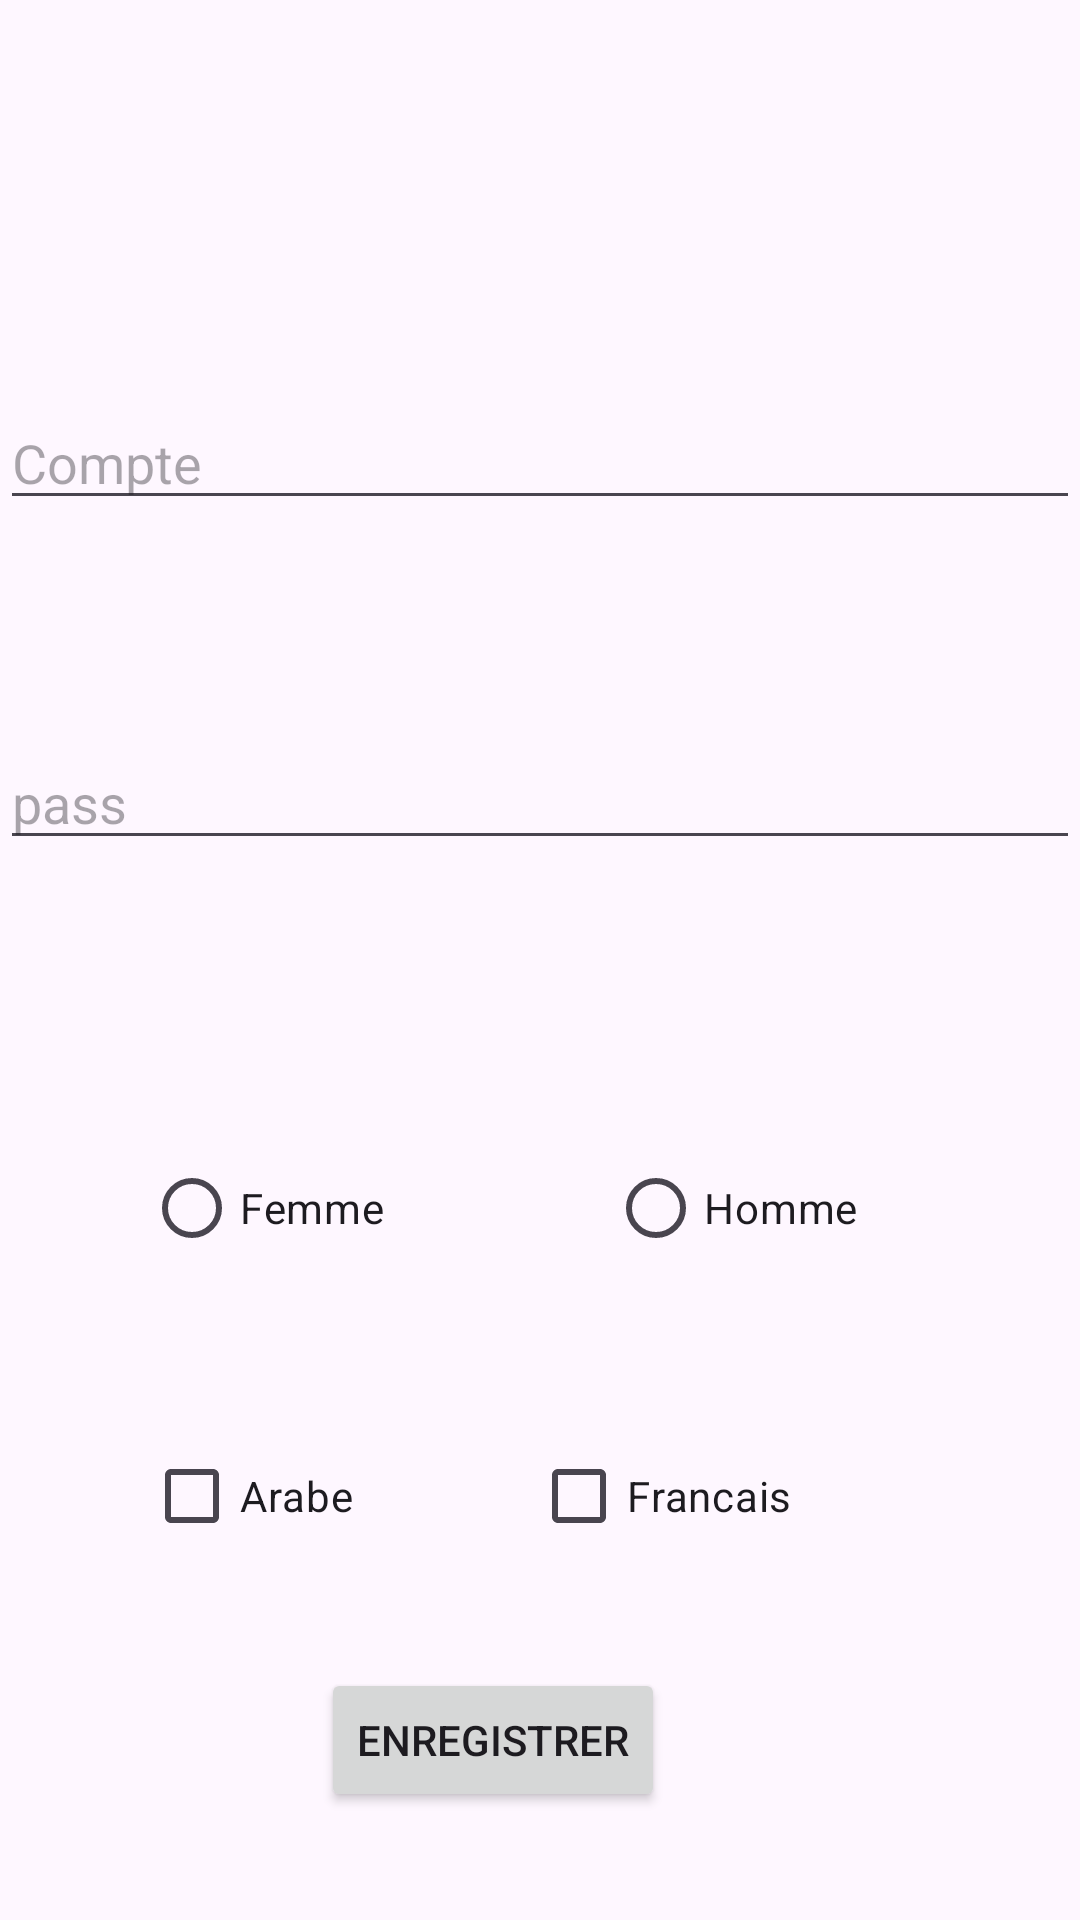

Reconstruct the res/layout file that produces this screen, plus the resources it refers to.
<!-- AndroidManifest.xml: application theme Theme.ProjetAndroidRoua -->
<!-- res/layout/activity_modif.xml -->
<?xml version="1.0" encoding="utf-8"?>
<androidx.constraintlayout.widget.ConstraintLayout xmlns:android="http://schemas.android.com/apk/res/android"
    xmlns:app="http://schemas.android.com/apk/res-auto"
    xmlns:tools="http://schemas.android.com/tools"
    android:layout_width="match_parent"
    android:layout_height="match_parent"
    tools:context=".ModifActivity">

    <com.google.android.material.textfield.TextInputEditText
        android:id="@+id/textInputEditText"
        android:layout_width="match_parent"
        android:layout_height="wrap_content"
        android:layout_marginTop="132dp"
        android:hint="Compte"
        app:layout_constraintStart_toStartOf="parent"
        app:layout_constraintTop_toTopOf="parent" />

    <com.google.android.material.textfield.TextInputEditText
        android:id="@+id/textInputEditText2"
        android:layout_width="match_parent"
        android:layout_height="wrap_content"
        android:layout_marginTop="72dp"
        android:hint="pass"
        app:layout_constraintEnd_toEndOf="parent"
        app:layout_constraintStart_toStartOf="parent"
        app:layout_constraintTop_toBottomOf="@+id/textInputEditText" />

    <RadioButton
        android:id="@+id/radioButton"
        android:layout_width="wrap_content"
        android:layout_height="wrap_content"
        android:layout_marginStart="48dp"
        android:layout_marginTop="92dp"
        android:text="Femme"
        app:layout_constraintStart_toStartOf="parent"
        app:layout_constraintTop_toBottomOf="@+id/textInputEditText2" />

    <RadioButton
        android:id="@+id/radioButton2"
        android:layout_width="wrap_content"
        android:layout_height="wrap_content"
        android:layout_marginTop="92dp"
        android:text="Homme"
        app:layout_constraintEnd_toEndOf="parent"
        app:layout_constraintStart_toEndOf="@+id/radioButton"
        app:layout_constraintTop_toBottomOf="@+id/textInputEditText2" />

    <CheckBox
        android:id="@+id/checkBox3"
        android:layout_width="wrap_content"
        android:layout_height="wrap_content"
        android:layout_marginStart="48dp"
        android:layout_marginTop="48dp"
        android:text="Arabe"
        app:layout_constraintEnd_toStartOf="@+id/checkBox4"
        app:layout_constraintHorizontal_bias="0.0"
        app:layout_constraintStart_toStartOf="parent"
        app:layout_constraintTop_toBottomOf="@+id/radioButton" />

    <CheckBox
        android:id="@+id/checkBox4"
        android:layout_width="wrap_content"
        android:layout_height="wrap_content"
        android:layout_marginTop="48dp"
        android:layout_marginEnd="96dp"
        android:text="Francais"
        app:layout_constraintEnd_toEndOf="parent"
        app:layout_constraintTop_toBottomOf="@+id/radioButton2" />

    <Button
        android:id="@+id/button9"
        android:layout_width="wrap_content"
        android:layout_height="wrap_content"
        android:text="Enregistrer"
        app:layout_constraintBottom_toBottomOf="parent"
        app:layout_constraintEnd_toEndOf="parent"
        app:layout_constraintHorizontal_bias="0.436"
        app:layout_constraintStart_toStartOf="parent"
        app:layout_constraintTop_toBottomOf="@+id/checkBox4"
        app:layout_constraintVertical_bias="0.48" />

    <RadioGroup
        android:id="@+id/radioGroupGenre1"
        android:layout_width="0dp"
        android:layout_height="0dp"
        app:layout_constraintBottom_toTopOf="@+id/radioButton"
        app:layout_constraintEnd_toStartOf="@+id/radioButton2" />

</androidx.constraintlayout.widget.ConstraintLayout>
<!-- resources referenced by this layout -->
<resources>
  <style name="Theme.ProjetAndroidRoua" parent="Base.Theme.ProjetAndroidRoua" />
  <style name="Base.Theme.ProjetAndroidRoua" parent="Theme.Material3.DayNight.NoActionBar">
          
          
      </style>
</resources>
